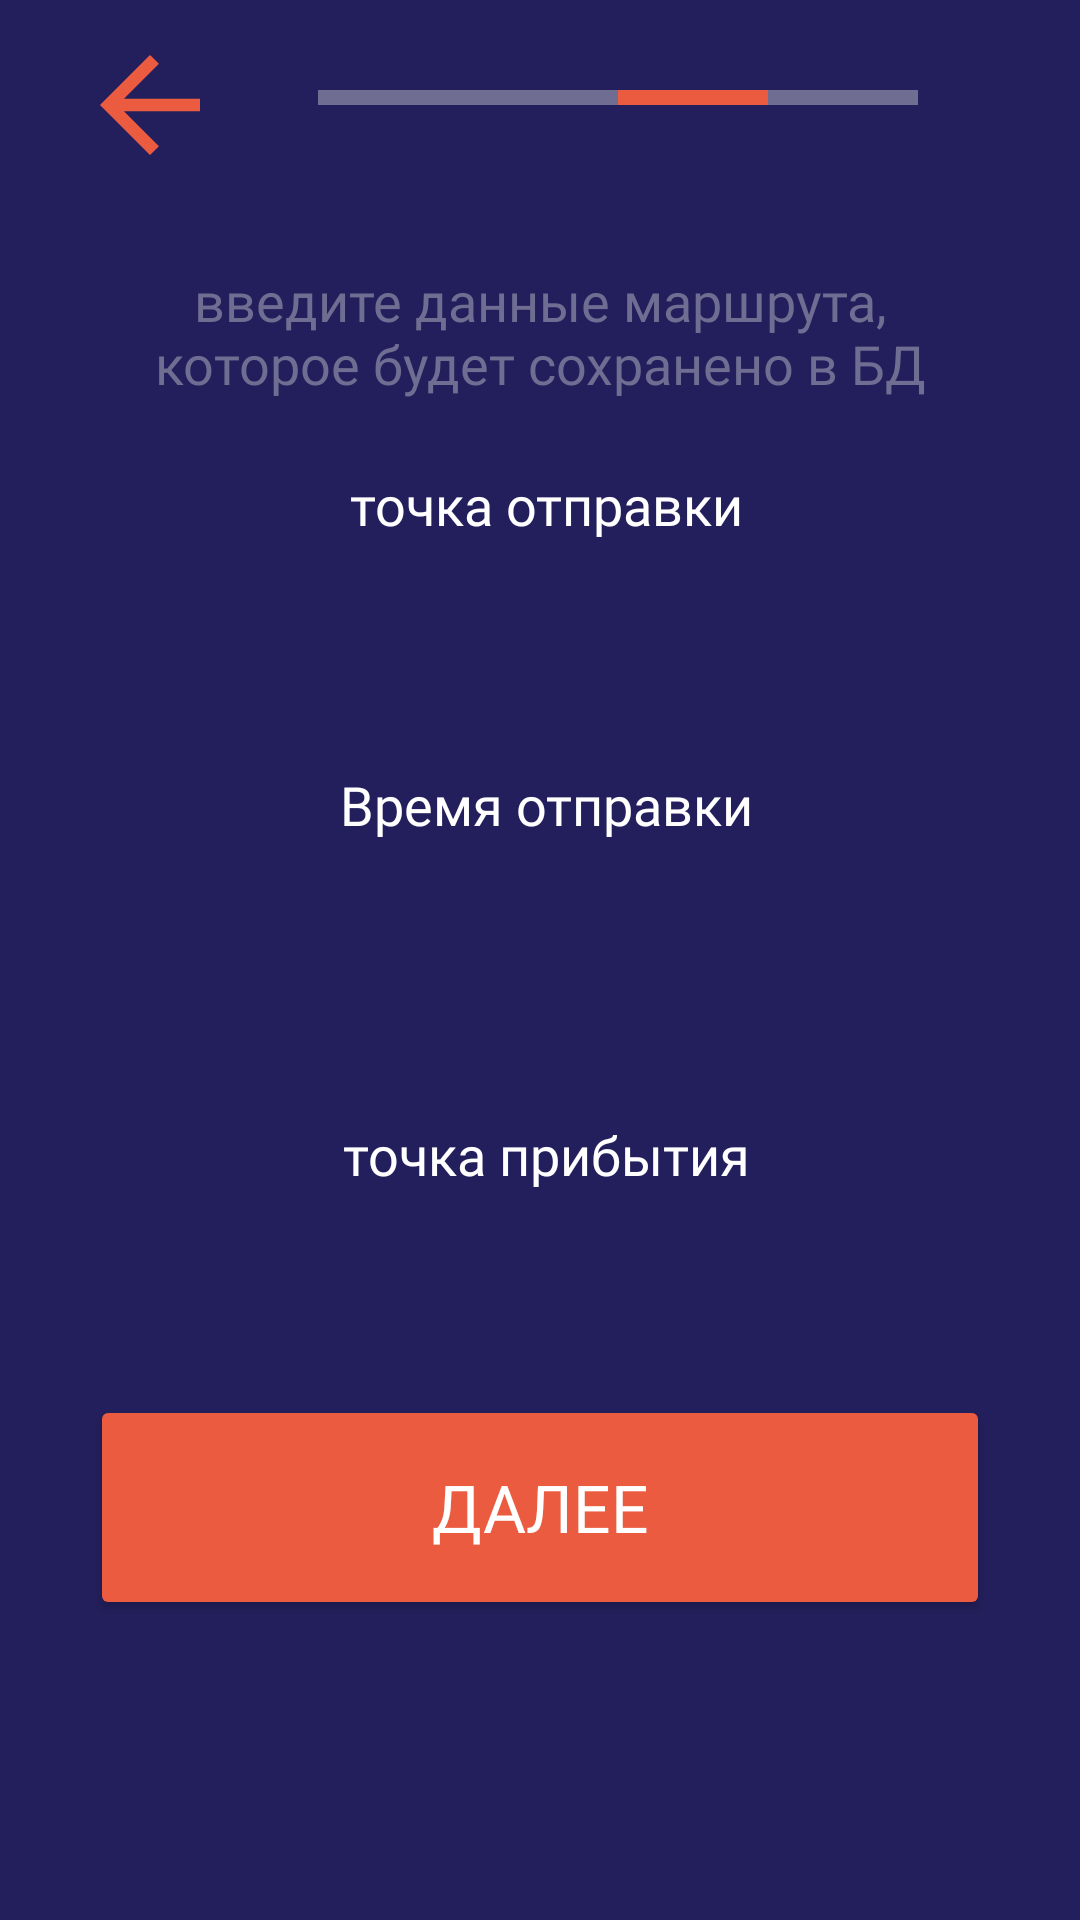

Write the Android layout XML for this screen, with the resource values it uses.
<!-- AndroidManifest.xml: application theme Theme.InterNiti -->
<!-- res/layout/fragment_pg3.xml -->
<?xml version="1.0" encoding="utf-8"?>
<androidx.constraintlayout.widget.ConstraintLayout xmlns:android="http://schemas.android.com/apk/res/android"
    xmlns:tools="http://schemas.android.com/tools"
    android:layout_width="match_parent"
    android:layout_height="match_parent"
    xmlns:app="http://schemas.android.com/apk/res-auto"
    tools:context=".ui.add.addPG.Pg3addFragment"
    android:background="@color/blue">


    <androidx.constraintlayout.widget.ConstraintLayout
        android:id="@+id/constraintLayout2"
        android:layout_width="0dp"
        android:layout_height="15dp"
        android:layout_marginStart="31dp"
        android:layout_marginTop="25dp"
        android:layout_marginEnd="50dp"
        app:layout_constraintEnd_toEndOf="parent"
        app:layout_constraintHorizontal_bias="0.0"
        app:layout_constraintStart_toEndOf="@+id/But_back_pg4"
        app:layout_constraintTop_toTopOf="parent">

        <View
            android:id="@+id/view"
            android:layout_width="50dp"
            android:layout_height="5dp"
            android:layout_marginEnd="100dp"
            android:background="@color/lightBlue"
            app:layout_constraintBottom_toBottomOf="@+id/constraintLayout2"
            app:layout_constraintEnd_toEndOf="parent"
            app:layout_constraintHorizontal_bias="0.0"
            app:layout_constraintStart_toStartOf="@+id/constraintLayout2"
            app:layout_constraintTop_toTopOf="@+id/constraintLayout2" />

        <View
            android:id="@+id/view2"
            android:layout_width="150dp"
            android:layout_height="5dp"
            android:layout_marginStart="50dp"
            android:layout_marginEnd="100dp"
            android:background="@color/lightBlue"
            app:layout_constraintBottom_toBottomOf="@+id/constraintLayout2"
            app:layout_constraintEnd_toEndOf="parent"
            app:layout_constraintHorizontal_bias="0.0"
            app:layout_constraintStart_toStartOf="@+id/constraintLayout2"
            app:layout_constraintTop_toTopOf="@+id/constraintLayout2" />

        <View
            android:id="@+id/view3"
            android:layout_width="50dp"
            android:layout_height="5dp"
            android:layout_marginStart="50dp"
            android:background="@color/orange"
            app:layout_constraintBottom_toBottomOf="@+id/constraintLayout2"
            app:layout_constraintStart_toStartOf="@+id/view2"
            app:layout_constraintTop_toTopOf="@+id/constraintLayout2" />

    </androidx.constraintlayout.widget.ConstraintLayout>



    <ImageView
        android:id="@+id/But_back_pg4"
        android:layout_width="50dp"
        android:layout_height="50dp"
        android:layout_marginStart="25dp"
        android:layout_marginTop="10dp"
        android:src="@drawable/back"
        app:layout_constraintStart_toStartOf="parent"
        app:layout_constraintTop_toTopOf="parent"
        app:tint="@color/orange" />

    <TextView
        android:id="@+id/textView6"
        android:layout_width="0dp"
        android:layout_height="wrap_content"
        android:layout_marginStart="35dp"
        android:layout_marginTop="48dp"
        android:layout_marginEnd="35dp"
        android:fontFamily="@font/cost"
        android:text="введите данные маршрута, которое будет сохранено в БД"
        android:textColor="@color/lightBlue"
        android:textAlignment="center"
        android:textSize="18sp"
        app:layout_constraintEnd_toEndOf="parent"
        app:layout_constraintHorizontal_bias="0.498"
        app:layout_constraintStart_toStartOf="parent"
        app:layout_constraintTop_toBottomOf="@+id/constraintLayout2" />

    <EditText
        android:id="@+id/Lname_us"
        android:layout_width="300dp"
        android:layout_height="50dp"
        android:layout_marginTop="50dp"
        android:background="@drawable/shape_edit_text_pg"
        android:ems="10"
        android:fontFamily="@font/cost"
        android:inputType="text"
        android:textColor="@color/white"
        android:textSize="25sp"
        app:layout_constraintEnd_toEndOf="parent"
        app:layout_constraintHorizontal_bias="0.531"
        app:layout_constraintStart_toStartOf="parent"
        app:layout_constraintTop_toBottomOf="@+id/textView6" />

    <TextView
        android:id="@+id/textView7"
        android:layout_width="0dp"
        android:layout_height="wrap_content"
        android:layout_marginBottom="3dp"
        android:fontFamily="@font/cost"
        android:text="точка отправки"
        android:textAlignment="center"
        android:textColor="#FFFFFF"
        android:textSize="18sp"
        app:layout_constraintBottom_toTopOf="@+id/Lname_us"
        app:layout_constraintEnd_toEndOf="@+id/Lname_us"
        app:layout_constraintStart_toStartOf="@+id/Lname_us"
        app:layout_constraintTop_toBottomOf="@+id/textView6"
        app:layout_constraintVertical_bias="1.0" />

    <EditText
        android:id="@+id/start_time"
        android:layout_width="300dp"
        android:layout_height="50dp"
        android:layout_marginTop="150dp"
        android:background="@drawable/shape_edit_text_pg"
        android:ems="10"
        android:fontFamily="@font/cost"
        android:inputType="datetime"
        android:textColor="@color/white"
        android:textSize="25sp"
        app:layout_constraintEnd_toEndOf="parent"
        app:layout_constraintHorizontal_bias="0.531"
        app:layout_constraintStart_toStartOf="parent"
        app:layout_constraintTop_toBottomOf="@+id/textView6" />

    <TextView
        android:id="@+id/textView10"
        android:layout_width="0dp"
        android:layout_height="wrap_content"
        android:layout_marginBottom="3dp"
        android:fontFamily="@font/cost"
        android:text="Время отправки"
        android:textAlignment="center"
        android:textColor="#FFFFFF"
        android:textSize="18sp"
        app:layout_constraintBottom_toTopOf="@+id/start_time"
        app:layout_constraintEnd_toEndOf="@+id/start_time"
        app:layout_constraintStart_toStartOf="@+id/start_time" />

    <EditText
        android:id="@+id/Fname_us"
        android:layout_width="300dp"
        android:layout_height="50dp"
        android:layout_marginTop="150dp"
        android:layout_marginBottom="10dp"
        android:background="@drawable/shape_edit_text_pg"
        android:ems="10"
        android:fontFamily="@font/cost"
        android:inputType="datetime"
        android:textColor="@color/white"
        android:textSize="25sp"
        app:layout_constraintBottom_toTopOf="@+id/button_add_pg3"
        app:layout_constraintEnd_toEndOf="parent"
        app:layout_constraintHorizontal_bias="0.531"
        app:layout_constraintStart_toStartOf="parent"
        app:layout_constraintTop_toBottomOf="@+id/start_time"
        app:layout_constraintVertical_bias="1.0" />

    <TextView
        android:id="@+id/textView9"
        android:layout_width="0dp"
        android:layout_height="wrap_content"
        android:layout_marginBottom="3dp"
        android:fontFamily="@font/cost"
        android:text="точка прибытия"
        android:textAlignment="center"
        android:textColor="#FFFFFF"
        android:textSize="18sp"
        app:layout_constraintBottom_toTopOf="@+id/finish_add"
        app:layout_constraintEnd_toEndOf="@+id/finish_add"
        app:layout_constraintStart_toStartOf="@+id/finish_add" />

    <EditText
        android:id="@+id/finish_add"
        android:layout_width="300dp"
        android:layout_height="50dp"
        android:layout_marginTop="10dp"
        android:layout_marginBottom="55dp"
        android:background="@drawable/shape_edit_text_pg"
        android:ems="10"
        android:fontFamily="@font/cost"
        android:inputType="text"
        android:textColor="@color/white"
        android:textSize="25sp"
        app:layout_constraintBottom_toTopOf="@+id/Fname_us"
        app:layout_constraintEnd_toEndOf="parent"
        app:layout_constraintHorizontal_bias="0.531"
        app:layout_constraintStart_toStartOf="parent"
        app:layout_constraintTop_toBottomOf="@+id/start_time"
        app:layout_constraintVertical_bias="1.0" />

    <TextView
        android:id="@+id/textView8"
        android:layout_width="0dp"
        android:layout_height="wrap_content"
        android:layout_marginBottom="3dp"
        android:fontFamily="@font/cost"
        android:text="время прибытия"
        android:textAlignment="center"
        android:textColor="#FFFFFF"
        android:textSize="18sp"
        app:layout_constraintBottom_toTopOf="@+id/Fname_us"
        app:layout_constraintEnd_toEndOf="@+id/Fname_us"
        app:layout_constraintStart_toStartOf="@+id/Fname_us" />

    <Button
        android:id="@+id/button_add_pg3"
        android:layout_width="300dp"
        android:layout_height="75dp"
        android:layout_marginBottom="100dp"
        android:backgroundTint="@color/orange"
        android:fontFamily="@font/cost"
        android:text="Далее"
        android:textColor="@color/white"
        android:textSize="22sp"
        app:cornerRadius="10dp"
        app:layout_constraintBottom_toBottomOf="parent"
        app:layout_constraintEnd_toEndOf="parent"
        app:layout_constraintStart_toStartOf="parent" />
</androidx.constraintlayout.widget.ConstraintLayout>
<!-- resources referenced by this layout -->
<resources>
  <color name="blue">#231F5C</color>
  <color name="lightBlue">#6F6D92</color>
  <color name="orange">#EB5B40</color>
  <color name="white">#FFFFFF</color>
  <!-- drawable back (drawable) -->
  <vector xmlns:android="http://schemas.android.com/apk/res/android"
      android:width="20dp"
      android:height="20dp"
      android:viewportWidth="20"
      android:viewportHeight="20">
    <path
        android:pathData="M6.521,10.833L11.188,15.5L10,16.667L3.333,10L10,3.333L11.188,4.5L6.521,9.167H16.667V10.833H6.521Z"
        android:fillColor="#6F6D92"/>
  </vector>
  <style name="Theme.InterNiti" parent="Theme.MaterialComponents.DayNight.NoActionBar">
          <item name="android:statusBarColor">@color/darkBlue</item>
      </style>
  <color name="darkBlue">#151354</color>
</resources>
